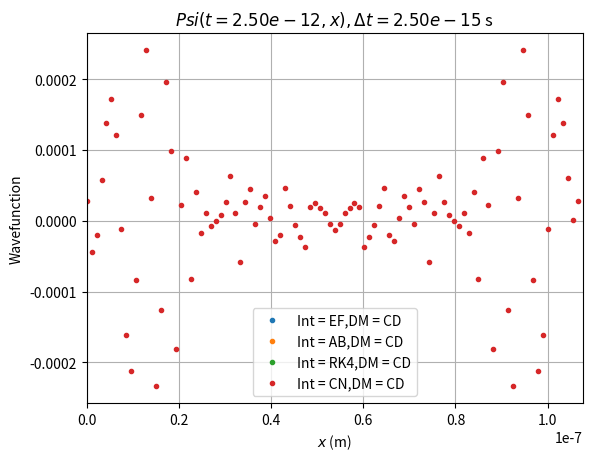
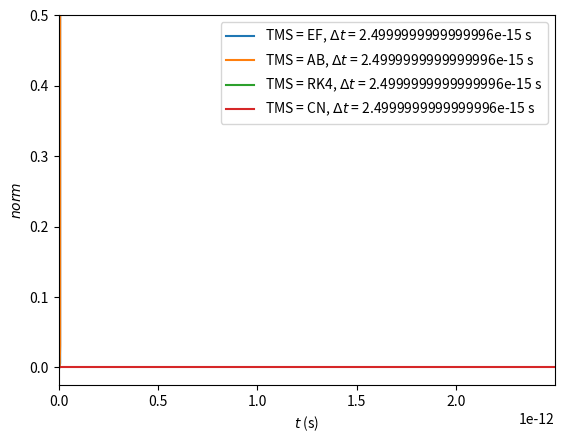

Python code for these plots, in order:
# -*- coding: utf-8 -*-
"""
Joost Gerlagh, 1433520; Martine Hoogenraad 2608618
Numerical Methods
Part 3, Task M3
"""
import numpy as np
from scipy import special
import matplotlib.pyplot as plt

#%% Defining necessary constants

class PhysConstants:
    def __init__(self):
        #all was set to zero 
        self.h      = 1.0545718 *10**-34   #reduced Planck constant J*s/rad 
        self.m      = 9.11 * 10**-31 #mass electron in kilogram (kg)
        self.sigma  = 10 **-18 # width of wavefunction (given value)
        self.omega  = 10**14  # width of well (chosen value can be changed)


# Throughout the code, I will try and do my best to use i when talking about
# the index of grid points and n when talking about the index of timesteps


#%%
def inital_states(sigma, x):
    A = (2*sigma/np.pi)**0.25
    psi0 = A*np.exp(-2*sigma*x**2)
    return psi0
    
#%% Defining a functions that calculates dT/dt

# Here we use our PDE which states ih*dpsi/dt = -h/(2m) * d^2psi/dx^2 + 1/2m*omega^2x^2psi
# We calculate the spatial derivative using finite differences:
# [d^2psi/dx^2]_(n,i) = (psi_(n,i+1) - 2psi_(n,i) + psi_(n, i - 1)) / (Δx)^2
def dpsi_dt_CD(psi_n, nx, x, dx, h , m, omega):
    d2psidx2 = np.zeros(nx, dtype=complex)
    d2psidx2[1:-1] = (psi_n[2:] - 2 * psi_n[1:-1] + psi_n[:-2]) / dx**2 
    
    #for big values at the boundaries
    d2psidx2[0], d2psidx2[-1] = 0, 0 
    # We fix Psi(x = 0, t > 0) = psi1, so that derivative just stays 0
    # Similar for Psi(x = L (-dx), t > 0) = psi0
    dpsidt = np.zeros(nx, dtype=complex)
    dpsidt = 1j * h / (2 * m) * d2psidx2 - 1j * m * omega**2 * x**2 * psi_n / (2 * h)
    
    return dpsidt

#%% Defining integrating functions 
# In the following functions, I used the following conventions:
    # p_sin: an array of the current wavefunctions, i.e. at timestep n
    # Psi_prev: "         " previous "                           " n - 1
    # Psi_new: "          " next "                               " n + 1
# Note that all the functions take both Psi_prev and p_sin as input, even though most
# use just the one. This is such that all functions have the same input, which 
# will be make it easier to write out a more general simulation function later.
# Also note that while Theory immediately yields the full soltion, these 
# functions all just yield intermediate solutions

# The following two functions need Psi_prev. 
# So they takes as input Ts, an array of the form [Psi_prev, Tn], and return a 
# similar array for the next timestep.
def Adams_Bashforth(psi_s, nx, x, dx, dt, h, m, omega, dpsi_dt):
    [psi_prev, psi_n] = psi_s
    psi_new = psi_n + dt / 2 * (3 * dpsi_dt(psi_n, nx, x, dx, h , m, omega) - dpsi_dt(psi_prev, nx, x, dx, h , m, omega))
    return [psi_n, psi_new]

def Leap_frog(psi_s, nx, x, dx, dt, h, m, omega, dpsi_dt):
    [psi_prev, psi_n] = psi_s
    psi_new = psi_prev + 2 * dt * dpsi_dt(psi_n, nx, x, dx, h , m, omega)
    return [psi_n, psi_new]

# The following three functions just need psi_n, and "simply" return psi_new (= psi_(n+1))

def Crank_Nicholson(psi_n, nx, x, dx, dt, h, m, omega, dpsi_dt):
    CT = 1j * dt / (2*h) #part on the left side of the SE
    C1 = h**2 / (2* m * dx**2) * CT
    C2 = 0.5* m * omega **2 * x**2 * CT

    A = np.eye(nx, dtype=complex) * (1 +2 * C1 + C2) + np.eye(nx, k = -1) * -C1 + np.eye(nx, k = 1) * -C1
    A[0, 0], A[0,1] = 1, 0
    A[-1,-2], A[-1, -1] = 0, 1
    B = np.eye(nx, dtype=complex) * (1 -2 * C1 - C2) - np.eye(nx, k = -1) * C1 - np.eye(nx, k = 1) * C1
    B[0, 0], B[0,1] = 1, 0
    B[-1, -2], B[-1, -1] = 0, 1
    A_inv = np.linalg.inv(A)
    C = A_inv @ B
    # T_new = np.dot(C, Tn)
    T_new = C @ psi_n
    return T_new
    
def Euler_forward(psi_n, nx, x, dx, dt, h, m, omega, dpsi_dt):
    psi_new = psi_n + dt * dpsi_dt(psi_n, nx, x, dx, h , m, omega)
    return psi_new

def Runge_Kutta4(psi_n, nx, x, dx, dt, h, m, omega, dpsi_dt):
    # Note that dpsi/dt, which does not explicitly depend on time,
    # which is why we don't see any of the different arguments of time in the k's
    k1 = dpsi_dt(psi_n, nx, x, dx, h , m, omega)
    k2 = dpsi_dt(psi_n + dt / 2 * k1, nx, x, dx, h, m, omega)
    k3 = dpsi_dt(psi_n + dt / 2 * k2, nx, x, dx, h, m, omega)
    k4 = dpsi_dt(psi_n + dt * k3, nx, x, dx, h, m, omega)
    psi_new = psi_n + dt / 6 * (k1 + 2 * (k2 + k3) + k4)
    return psi_new
    

#%% Defining a simulation functions
# Simulations can be run be calling the following function
def Task3_caller(L, nx, TotalTime, dt, TimeSteppingMethod, 
                 DiffMethod="CD"):
    # The mandatory input is:
    # L                   Length of domain to be modelled (m)
    # nx                  Number of gridpoint in the model domain
    # TotalTime           Total length of the simulation (s)
    # dt                  Length of each time step (s)
    # TimeSteppingMethod  Could be:
    #  "Theory"             Theoretical solution
    #  "AB"                 Adams-Bashforth
    #  "CN"                 Crank-Nicholson
    #  "EF"                 Euler Forward
    #  "LF"                 Leap Frog
    #  "RK4"                Runge-Kutta 4
    #
    # The optional input is:
    # DiffMethod  Method to determine the 2nd order spatial derivative
    #   Default = "CD"    Central differences
    #    Option = "PS"    Pseudo spectral
    # 
    # The output is:
    # Time        a 1-D array (length nt) with time values considered
    # Xaxis       a 1-D array (length nx) with x-values used
    # Result      a 2-D array (size [nx, nt]), with the results of the routine    
    # You may add extra output after these three
    
    PhysC = PhysConstants()   # load physical constanus in `self`-defined variable PhysC
    
    # (start code)
    if DiffMethod == 'CD':
        dpsi_dt = dpsi_dt_CD
    # elif DiffMethod == 'PS':
    #     dpsi_dt = dpsi_dt_PS
    
    Time = np.arange(0, TotalTime, dt) 
    # array of evenly spaced times with requested difference dt
    Xaxis = np.linspace(0, L, nx, endpoint = False) 
    # array of evenly spaced loactions with requested length nx
    nt = len(Time) 
    # number of timesteps we consider (NB if we integrate until t_N = Ndt, 
    # nt = N + 1)


    dx = L/nx # (constant) difference between two consecutvie grid points
    # x based on dx*(i-N/2)
    x = dx * (np.arange(nx) - nx/2)
    # x which works like Task1
    #x = np.linspace(-L/2, L/2, nx) 
    # This will be the array of wavefunctions, where in the end
    # Results[n,i] will give Psi at time t_n (= n*dt) and location x_i (= i*dx) 
    Result = np.zeros((nt, nx), dtype=complex) 
    psi_n = inital_states(PhysC.sigma, x)   
    Result[0] = psi_n.copy()
    norm_list = np.zeros(nt)
    norm_list[0] = np.sum(np.abs(psi_n)**2*dx)

    
    if TimeSteppingMethod ==  "LF" or TimeSteppingMethod == "AB":
        if TimeSteppingMethod == "LF":
            integrator = Leap_frog
        elif TimeSteppingMethod == "AB":
            integrator = Adams_Bashforth
        # We do the first step using forward Euler. We already define Psi_prev
        # with psi_n at t = 0, as we will need both psi_(n-1) (= psi_prev) and psi_n
        # for LF and AB
        #adding an initial value for psi_n
        psi_prev = psi_n.copy()
        psi_n = Euler_forward(psi_n, nx, x, dx, dt, PhysC.h, PhysC.m, PhysC.omega, dpsi_dt)
        Result[1] = psi_n.copy()
        
        for n in range(2, nt):
            [psi_prev, psi_n] = integrator([psi_prev, psi_n], nx, x, dx, dt,
                                      PhysC.h, PhysC.m, PhysC.omega, dpsi_dt)
            Result[n] = psi_n.copy()
            norm_list[n] = np.sum(np.abs(psi_n)**2*dx)

    else:        
        if TimeSteppingMethod == "EF":
            integrator = Euler_forward
        elif TimeSteppingMethod == "CN":
            integrator = Crank_Nicholson
        elif TimeSteppingMethod == "RK4":
            integrator = Runge_Kutta4
            
        for n in range(1, nt):
            psi_n = integrator(psi_n, nx, x, dx, dt, PhysC.h, PhysC.m, PhysC.omega, dpsi_dt)
            Result[n] = psi_n.copy()
            norm_list[n] = np.sum(np.abs(psi_n)**2*dx)
         
    return Time, Xaxis, Result, norm_list

#%% Setting paramaters for simulation
#  TODO Let's for now consider a ... m rod split into ... equal parts, such that:
L = 100*np.sqrt(PhysConstants().h / (PhysConstants().m * PhysConstants().omega))# m
nx = 10**2
dx = L / nx # m
# TODO Now we use the fact that we fix the ratio(s) κ * Δt / Δx^2
ratios = np.array([0.25])
# ratios = np.linspace(0.25, 0.5, num = 6)
# From that we calculate the Δt's
dts = ratios * PhysConstants().m * dx**2 / PhysConstants().h
# TODO Now let's say we want to consider a ... amount timesteps also
nt = 10**3
TotalTime = nt * dts


#%% Running a simulation
#TODO Later this also gotta be for 2 Δt's and also for different derivatives ig
All_Results = {} # We create a dictionary to add all our simulation results to
# T_th = np.array([])
for j, dt in enumerate(dts):
    for DiffMethod in ["CD"]: # TODO add SP
        for TimeSteppingMethod in ["EF", "AB", "RK4", "CN"]: #, "LF", "CN"]:
            Time, Xaxis, Result, norm_list = Task3_caller(L, nx, TotalTime[j], dt,
                                               TimeSteppingMethod, DiffMethod)
            All_Results[(TimeSteppingMethod, dt, DiffMethod)] = {
                                             "Time": Time,
                                             "Xaxis": Xaxis,
                                             "Wavefunctions": Result,
                                             "norm": norm_list
                                             }


#%% Plotting the solutions
# Plotting the entire solution would take a lot of time and is also hard to visualize.
# So I wrote a function that makes Ng graphs, with constant time intervals between
# them (and including t = 0 and t = TotalTime)
def Psi_x_plot(Results, Ng, nt, TSM = False, dt = False, DM = False):
    # dpsi, nt and DiffMethod are the same variables as before
    # If no input is given for dt or DM, the plot is made for all different 
    # possibilities. If a sepcific value/function is given, only that one is displayed.
    # Currently, only one of these inputs can be given unfortunately. Working on it.
    # Ng is the number of graphs the function should make
    # Results should be a dictionary featuring the Results of the simulations
    # in principal this will always be All_Results
    ngs = np.rint(np.linspace(0, nt - 1, num = Ng + 1))
    ngs = ngs[1:]
    # ngs will be the list of indices of time for which we will plot psi(t_(ng); x)
    # This will at least include ng = 0 and ng = Nt (i.e. the first and final steps).
    # Although we cut out the initial situation, as that is non-interesting.
    # The nt - 1 is there because the indices of an array with nt elements go from
    # 0 to nt - 1.
    for ng in ngs:
        plt.figure()
        for (TimeSteppingMethod, dtg, DiffMethod), Result in Results.items():
            if dt == DM and dt == TSM: # i.e. if all are False and no input is given
                Time = Result["Time"]
                Xaxis = Result["Xaxis"]
                Psi = Result["Wavefunctions"]
                tg = Time[int(ng)]
                Psi_gs = Psi[int(ng)]
                plt.plot(Xaxis, Psi_gs, '.', label = f'TSM = {TimeSteppingMethod},'
                                                  f'DM = {DiffMethod}, '
                                                  f'$Δt$ = {dtg:.2e} s')
                plt.title(f'$Psi(t = {tg:.2e}, x)$')
            
            elif TSM != False and TimeSteppingMethod == TSM:
                Time = Result["Time"]
                Xaxis = Result["Xaxis"]
                Psi = Result["Wavefunctions"]
                tg = Time[int(ng)]
                Psi_gs = Psi[int(ng)]
                plt.plot(Xaxis, Psi_gs, '.', label = f'DM = {DiffMethod}, '
                                                  f'$Δt$ = {dtg:.2e} s')
                plt.title(f'$Psi(t = {tg:.2e}, x)$, TSM = {TSM}')
            
            elif dt != False and dtg == dt:
                Time = Result["Time"]
                Xaxis = Result["Xaxis"]
                Psi = Result["Wavefunctions"]
                tg = Time[int(ng)]
                Psi_gs = Psi[int(ng)]
                plt.plot(Xaxis, Psi_gs, '.', label = f'Int = {TimeSteppingMethod},'
                                                  f'DM = {DiffMethod}')
                plt.title(f'$Psi(t = {tg:.2e}, x), Δt = {dt:.2e}$ s')
            
            elif DM != False and DiffMethod == DM:
                Time = Result["Time"]
                Xaxis = Result["Xaxis"]
                Psi = Result["Wavefunctions"]
                tg = Time[int(ng)]
                Psi_gs = Psi[int(ng)]
                plt.plot(Xaxis, Psi_gs, '.', label = f'Int = {TimeSteppingMethod},'
                                                  f'$Δt$ = {dtg:.2e} s')
                plt.title(f'$Psi(t = {tg:.2e}, x)$, DM = {DM}')
        
        plt.xlim(0, L)
        # plt.ylim(PhysConstants().T0, PhysConstants().T1)
        plt.grid()
        plt.xlabel('$x$ (m)')
        plt.ylabel('Wavefunction')
        plt.legend()
        plt.show()
for dtg in dts:
    Psi_x_plot(All_Results, 1, nt, dt = dtg)

#%%
def plot_norm(Results):
    plt.figure()
    for (TimeSteppingMethod, dt, DiffMethod), Result in Results.items():
        Time = Result["Time"]
        Norm = Result["norm"]
        plt.plot(Time, Norm, label = f'TMS = {TimeSteppingMethod}, $Δt$ = {dt} s')
        plt.xlabel("$t$ (s)")
        plt.ylabel("$norm$")
        plt.legend()
        plt.grid()
        plt.ylim(-0.025, 0.5)
        plt.xlim(0, Time[-1])
    plt.show()
        
plot_norm(All_Results)

#%%
"""
At l= 100 * np.sqrt(PhysConstants().h / (PhysConstants().m * PhysConstants().omega))
and all the other parameters nothing is very stable. Due to the large numbers used.
At ratios 0.25 and 0.5 CN is the most stable all the others fail, but at 1 it also is unstable
Furthermore the value also depends on l if we devide it by 100. RK4 is stable until a ratio of one
It also can be argued that you need to look at a timescale dependend on omega
Because now you miss most of the fluctuations.
"""